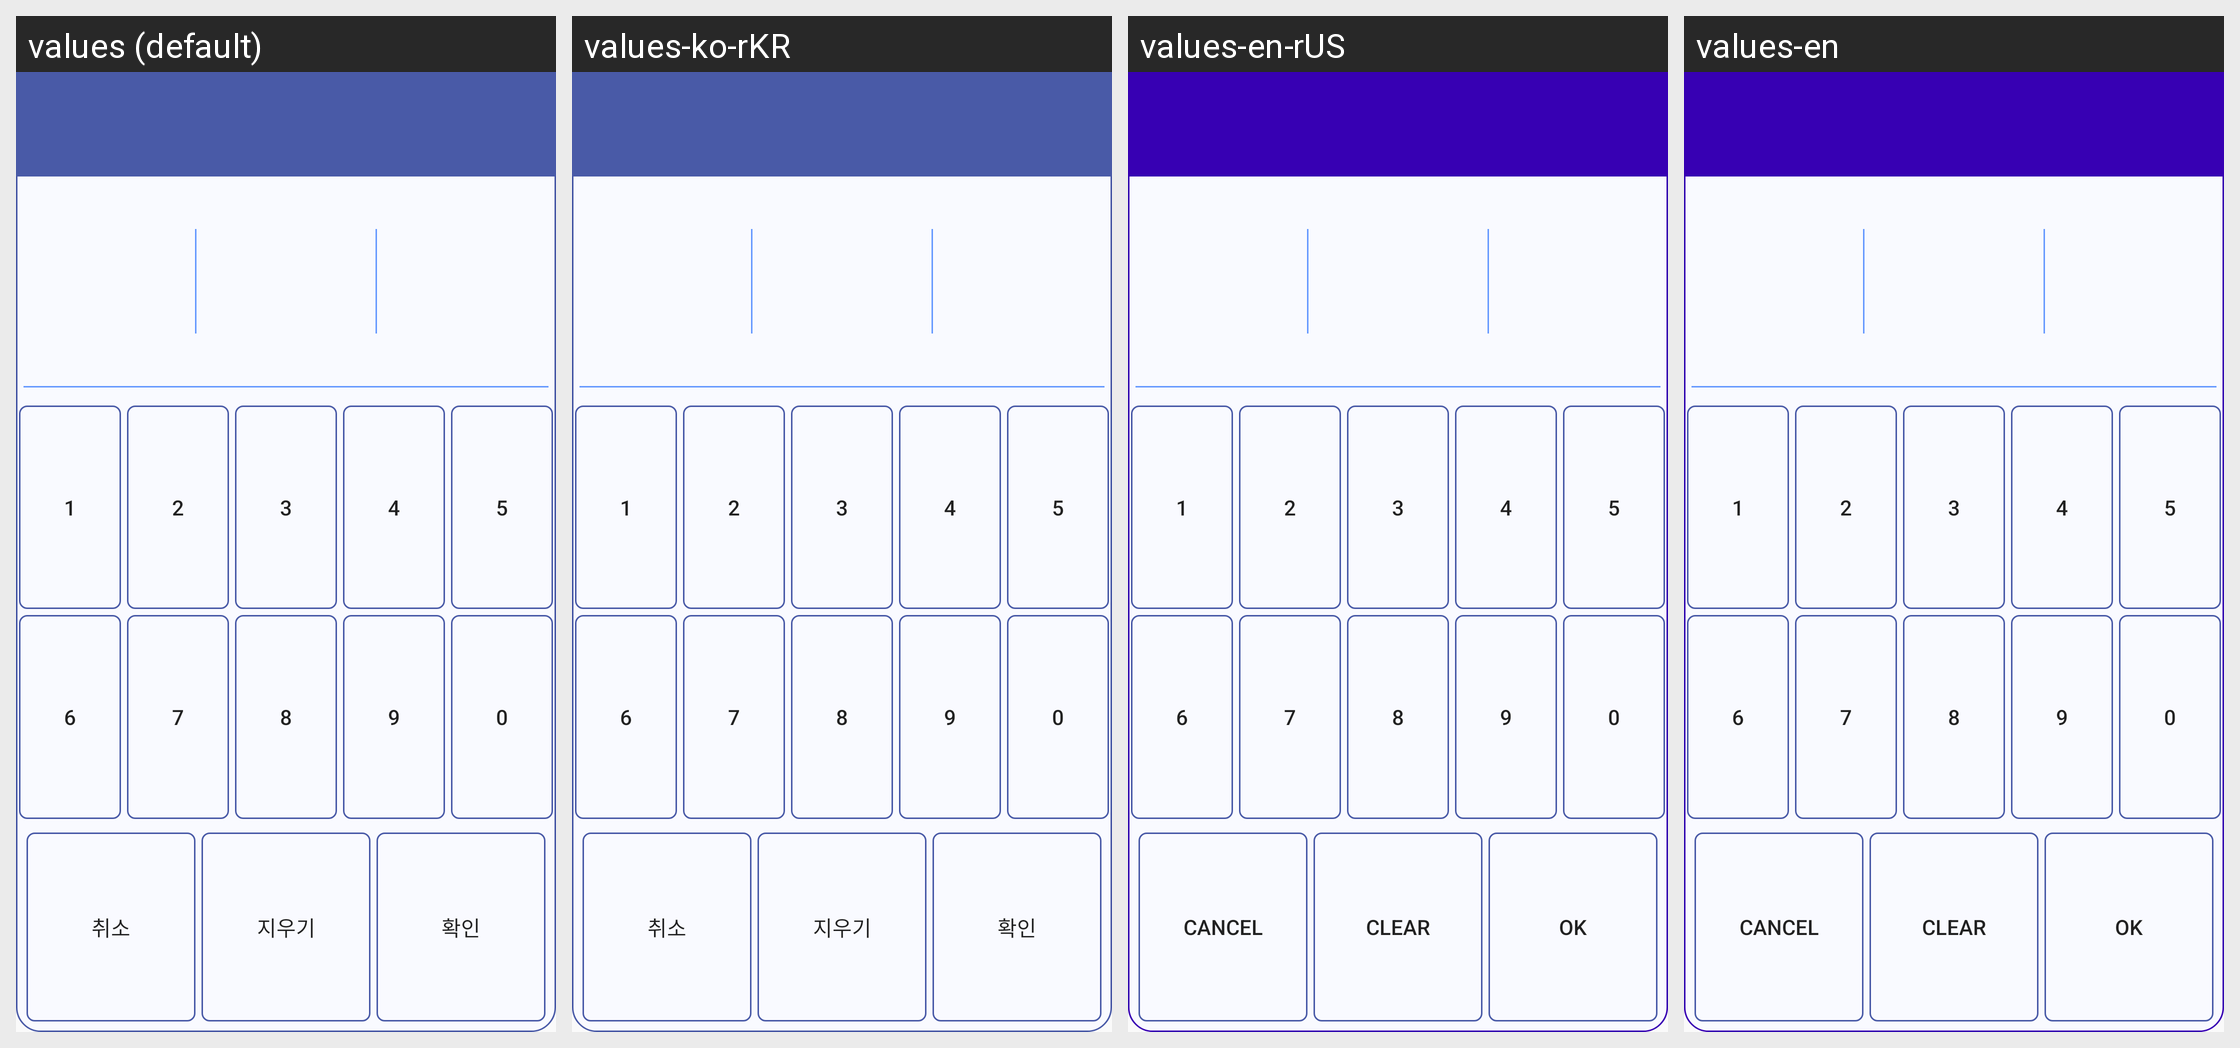

This grid shows one Android layout under several languages. Give, for every string resource on the screen, its name, the default text and each shown locale's text.
Android screen res/layout/rtu_fragment_status_dialog_lantern_id_change.xml rendered under 4 locales, left to right: values (default), values-ko-rKR, values-en-rUS, values-en. Device: Nexus 5 (rendered at 1080×1920; each locale shown at half size, 540×960, under a caption strip naming it); theme Theme.Bluetooth.
Strings drawn on this screen, with the default value and each locale's value (text and hints the layout hard-codes, and strings that could not be matched under every locale, appear in the picture but are not listed):

_1
  values: 1
  values-ko-rKR: 1  [not translated; the default value is used]
  values-en-rUS: 1  [not translated; the default value is used]
  values-en: 1  [not translated; the default value is used]

_2
  values: 2
  values-ko-rKR: 2  [not translated; the default value is used]
  values-en-rUS: 2  [not translated; the default value is used]
  values-en: 2  [not translated; the default value is used]

_3
  values: 3
  values-ko-rKR: 3  [not translated; the default value is used]
  values-en-rUS: 3  [not translated; the default value is used]
  values-en: 3  [not translated; the default value is used]

_4
  values: 4
  values-ko-rKR: 4  [not translated; the default value is used]
  values-en-rUS: 4  [not translated; the default value is used]
  values-en: 4  [not translated; the default value is used]

_5
  values: 5
  values-ko-rKR: 5  [not translated; the default value is used]
  values-en-rUS: 5  [not translated; the default value is used]
  values-en: 5  [not translated; the default value is used]

_6
  values: 6
  values-ko-rKR: 6  [not translated; the default value is used]
  values-en-rUS: 6  [not translated; the default value is used]
  values-en: 6  [not translated; the default value is used]

_7
  values: 7
  values-ko-rKR: 7  [not translated; the default value is used]
  values-en-rUS: 7  [not translated; the default value is used]
  values-en: 7  [not translated; the default value is used]

_8
  values: 8
  values-ko-rKR: 8  [not translated; the default value is used]
  values-en-rUS: 8  [not translated; the default value is used]
  values-en: 8  [not translated; the default value is used]

_9
  values: 9
  values-ko-rKR: 9  [not translated; the default value is used]
  values-en-rUS: 9  [not translated; the default value is used]
  values-en: 9  [not translated; the default value is used]

_0
  values: 0
  values-ko-rKR: 0  [not translated; the default value is used]
  values-en-rUS: 0  [not translated; the default value is used]
  values-en: 0  [not translated; the default value is used]

dialog_setting_cancel
  values: 취소
  values-ko-rKR: 취소
  values-en-rUS: Cancel
  values-en: Cancel

dialog_setting_confirm
  values: 확인
  values-ko-rKR: 확인
  values-en-rUS: OK
  values-en: OK
